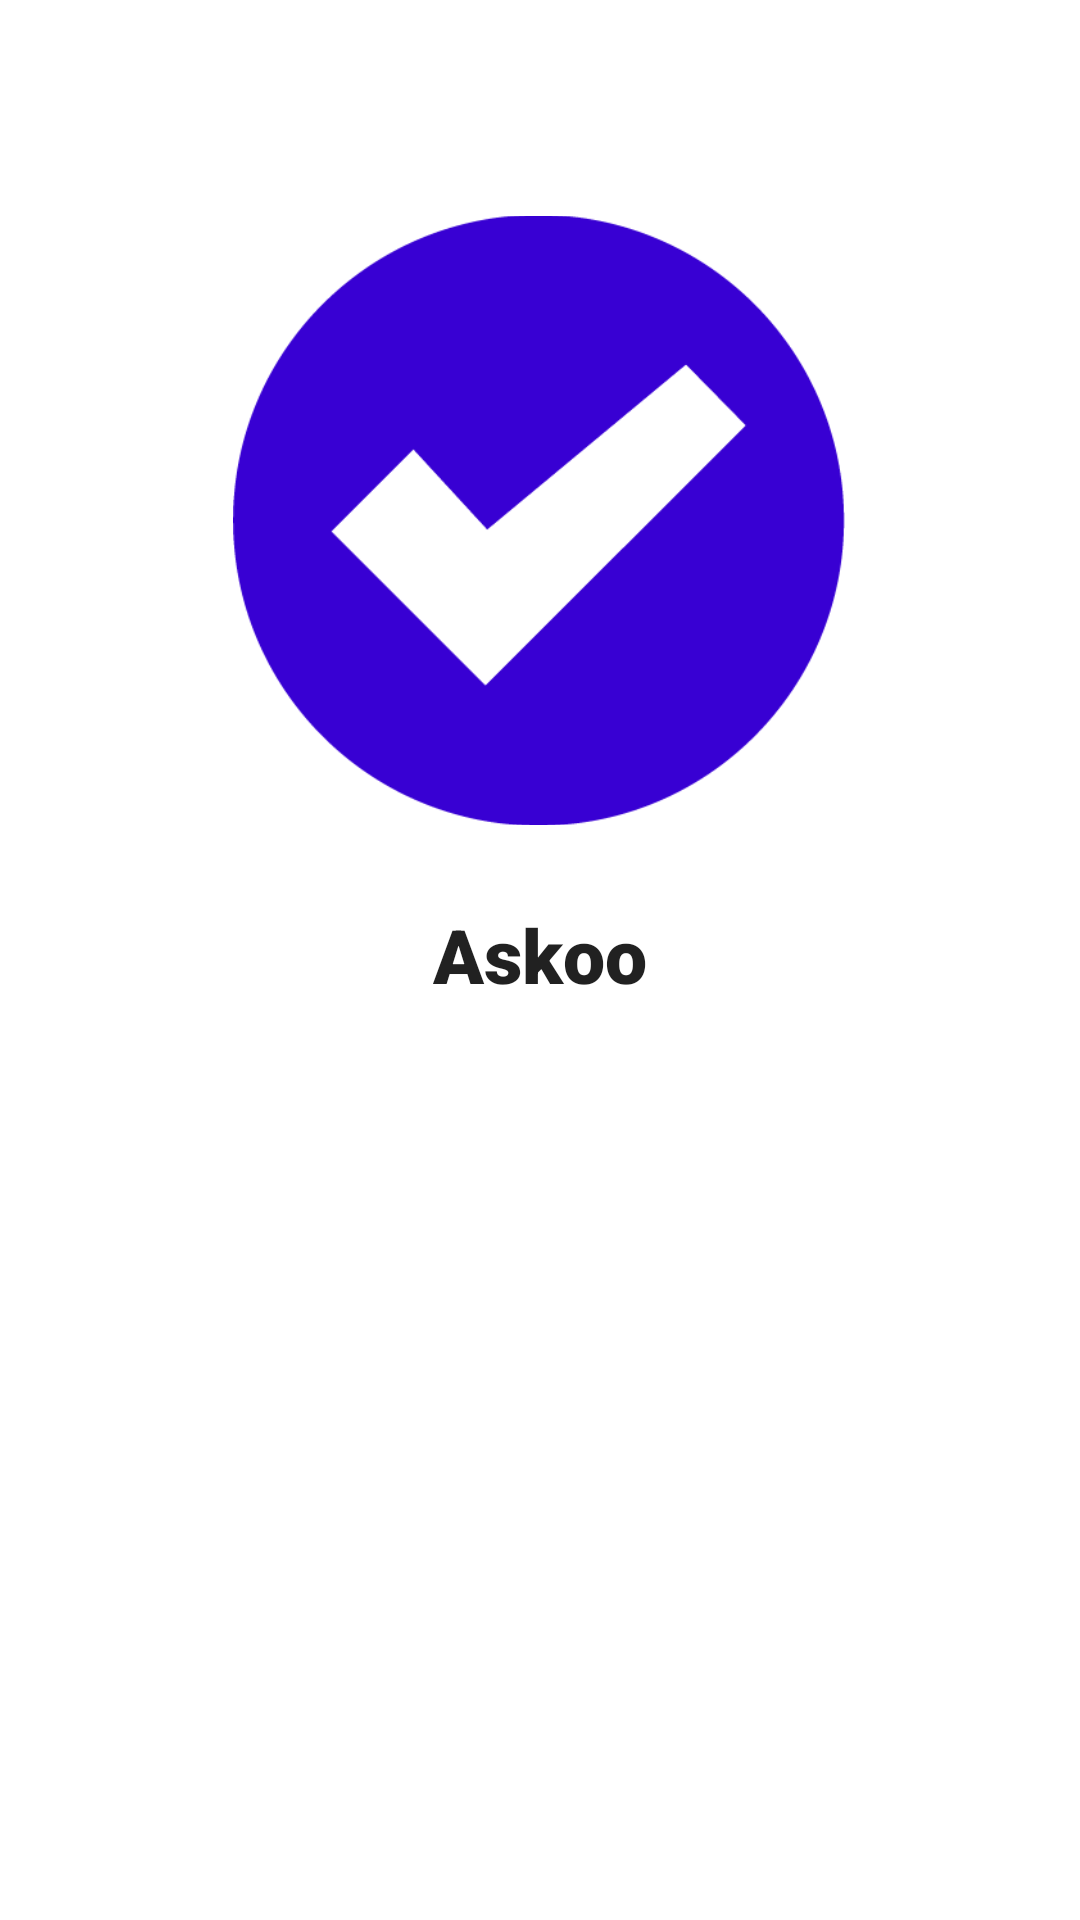

Here is an Android app screen rendered from its layout file. Give the layout XML and the strings, colors and styles it references.
<!-- AndroidManifest.xml: application theme Theme.Askoo -->
<!-- res/layout/fragment_about_us.xml -->
<?xml version="1.0" encoding="utf-8"?>
<androidx.constraintlayout.widget.ConstraintLayout xmlns:android="http://schemas.android.com/apk/res/android"
    xmlns:app="http://schemas.android.com/apk/res-auto"
    xmlns:tools="http://schemas.android.com/tools"
    android:layout_width="match_parent"
    android:layout_height="match_parent"
    tools:context=".ui.about_us.AboutUsFragment">

    <ImageView
        android:id="@+id/imageView2"
        android:layout_width="204dp"
        android:layout_height="203dp"
        android:layout_marginTop="72dp"
        android:scaleType="centerCrop"
        android:src="@mipmap/askoo_logo"
        app:layout_constraintEnd_toEndOf="parent"
        app:layout_constraintHorizontal_bias="0.497"
        app:layout_constraintStart_toStartOf="parent"
        app:layout_constraintTop_toTopOf="parent" />

    <TextView
        android:layout_width="wrap_content"
        android:layout_height="wrap_content"
        android:text="@string/app_name"
        android:textAppearance="@style/TextAppearance.AppCompat.Large"
        android:textSize="25sp"
        android:fontFamily="sans-serif-black"
        android:textStyle="bold"
        app:layout_constraintBottom_toBottomOf="parent"
        app:layout_constraintEnd_toEndOf="parent"
        app:layout_constraintStart_toStartOf="parent"
        app:layout_constraintTop_toBottomOf="@+id/imageView2"
        app:layout_constraintVertical_bias="0.079" />


</androidx.constraintlayout.widget.ConstraintLayout>
<!-- resources referenced by this layout -->
<resources>
  <!-- mipmap askoo_logo: png bitmap (mipmap-hdpi, 9438 bytes) -->
  <string name="app_name">Askoo</string>
  <style name="Theme.Askoo" parent="Theme.MaterialComponents.DayNight.DarkActionBar">
          
          <item name="colorPrimary">@color/purple_500</item>
          <item name="colorPrimaryVariant">@color/purple_700</item>
          <item name="colorOnPrimary">@color/white</item>
          
          <item name="colorSecondary">@color/teal_200</item>
          <item name="colorSecondaryVariant">@color/teal_700</item>
          <item name="colorOnSecondary">@color/black</item>
          
          <item name="android:statusBarColor" tools:targetApi="l">?attr/colorPrimaryVariant</item>
          
      </style>
  <!-- not gathered from this repository: default colours our renderer supplied (Android Studio template values) -->
  <color name="purple_500">#FF6200EE</color>
  <color name="purple_700">#FF3700B3</color>
  <color name="teal_200">#FF03DAC5</color>
  <color name="teal_700">#FF018786</color>
  <color name="black">#FF000000</color>
  <color name="white">#FFFFFFFF</color>
</resources>
